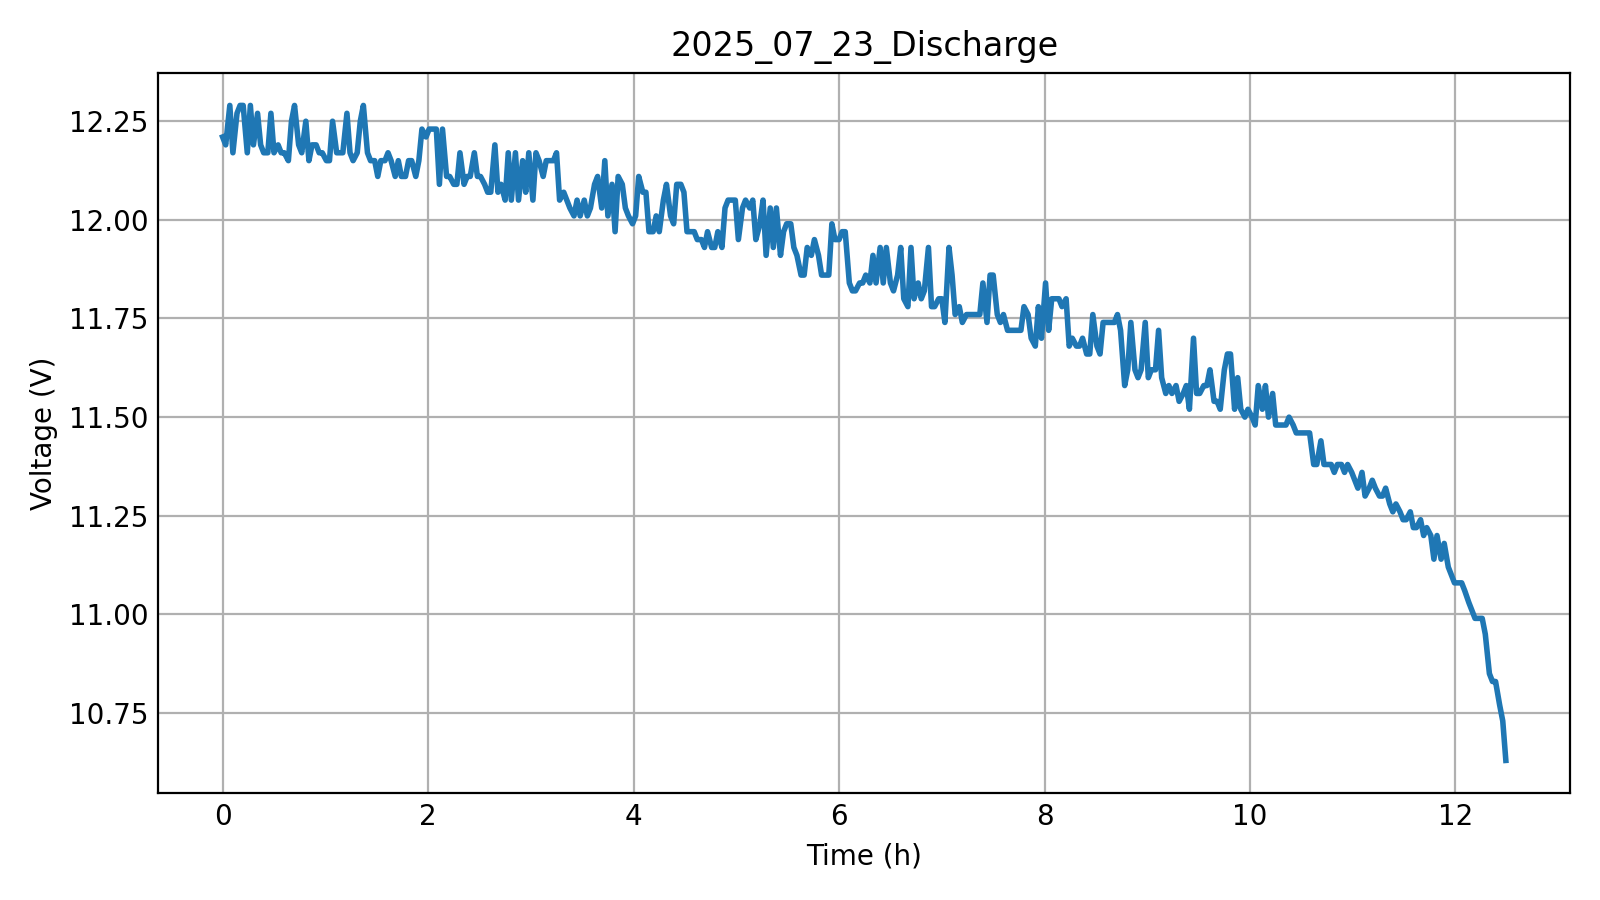

The data file committed next to this chart (first rows):
Time, Voltage
0, 12.21
0.03, 12.19
0.07, 12.29
0.1, 12.17
0.14, 12.27
0.17, 12.29
0.2, 12.29
0.24, 12.17
0.27, 12.29
0.3, 12.19
0.34, 12.27
0.37, 12.19
0.4, 12.17
0.44, 12.17
0.47, 12.27
0.5, 12.17
0.54, 12.19
0.57, 12.17
0.6, 12.17
0.64, 12.15
0.67, 12.25
0.7, 12.29
0.74, 12.19
0.77, 12.17
0.81, 12.25
0.84, 12.15
0.87, 12.19
0.91, 12.19
0.94, 12.17
0.97, 12.17
1.01, 12.15
1.04, 12.15
1.07, 12.25
1.11, 12.17
1.14, 12.17
1.17, 12.17
1.21, 12.27
1.24, 12.17
1.27, 12.15
1.31, 12.17
1.34, 12.25
1.37, 12.29
1.41, 12.17
1.44, 12.15
1.48, 12.15
1.51, 12.11
1.54, 12.15
1.58, 12.15
1.61, 12.17
1.64, 12.15
1.68, 12.11
1.71, 12.15
1.74, 12.11
1.78, 12.11
1.81, 12.15
1.84, 12.15
1.88, 12.11
1.91, 12.15
1.94, 12.23
1.98, 12.21
... 312 more rows
